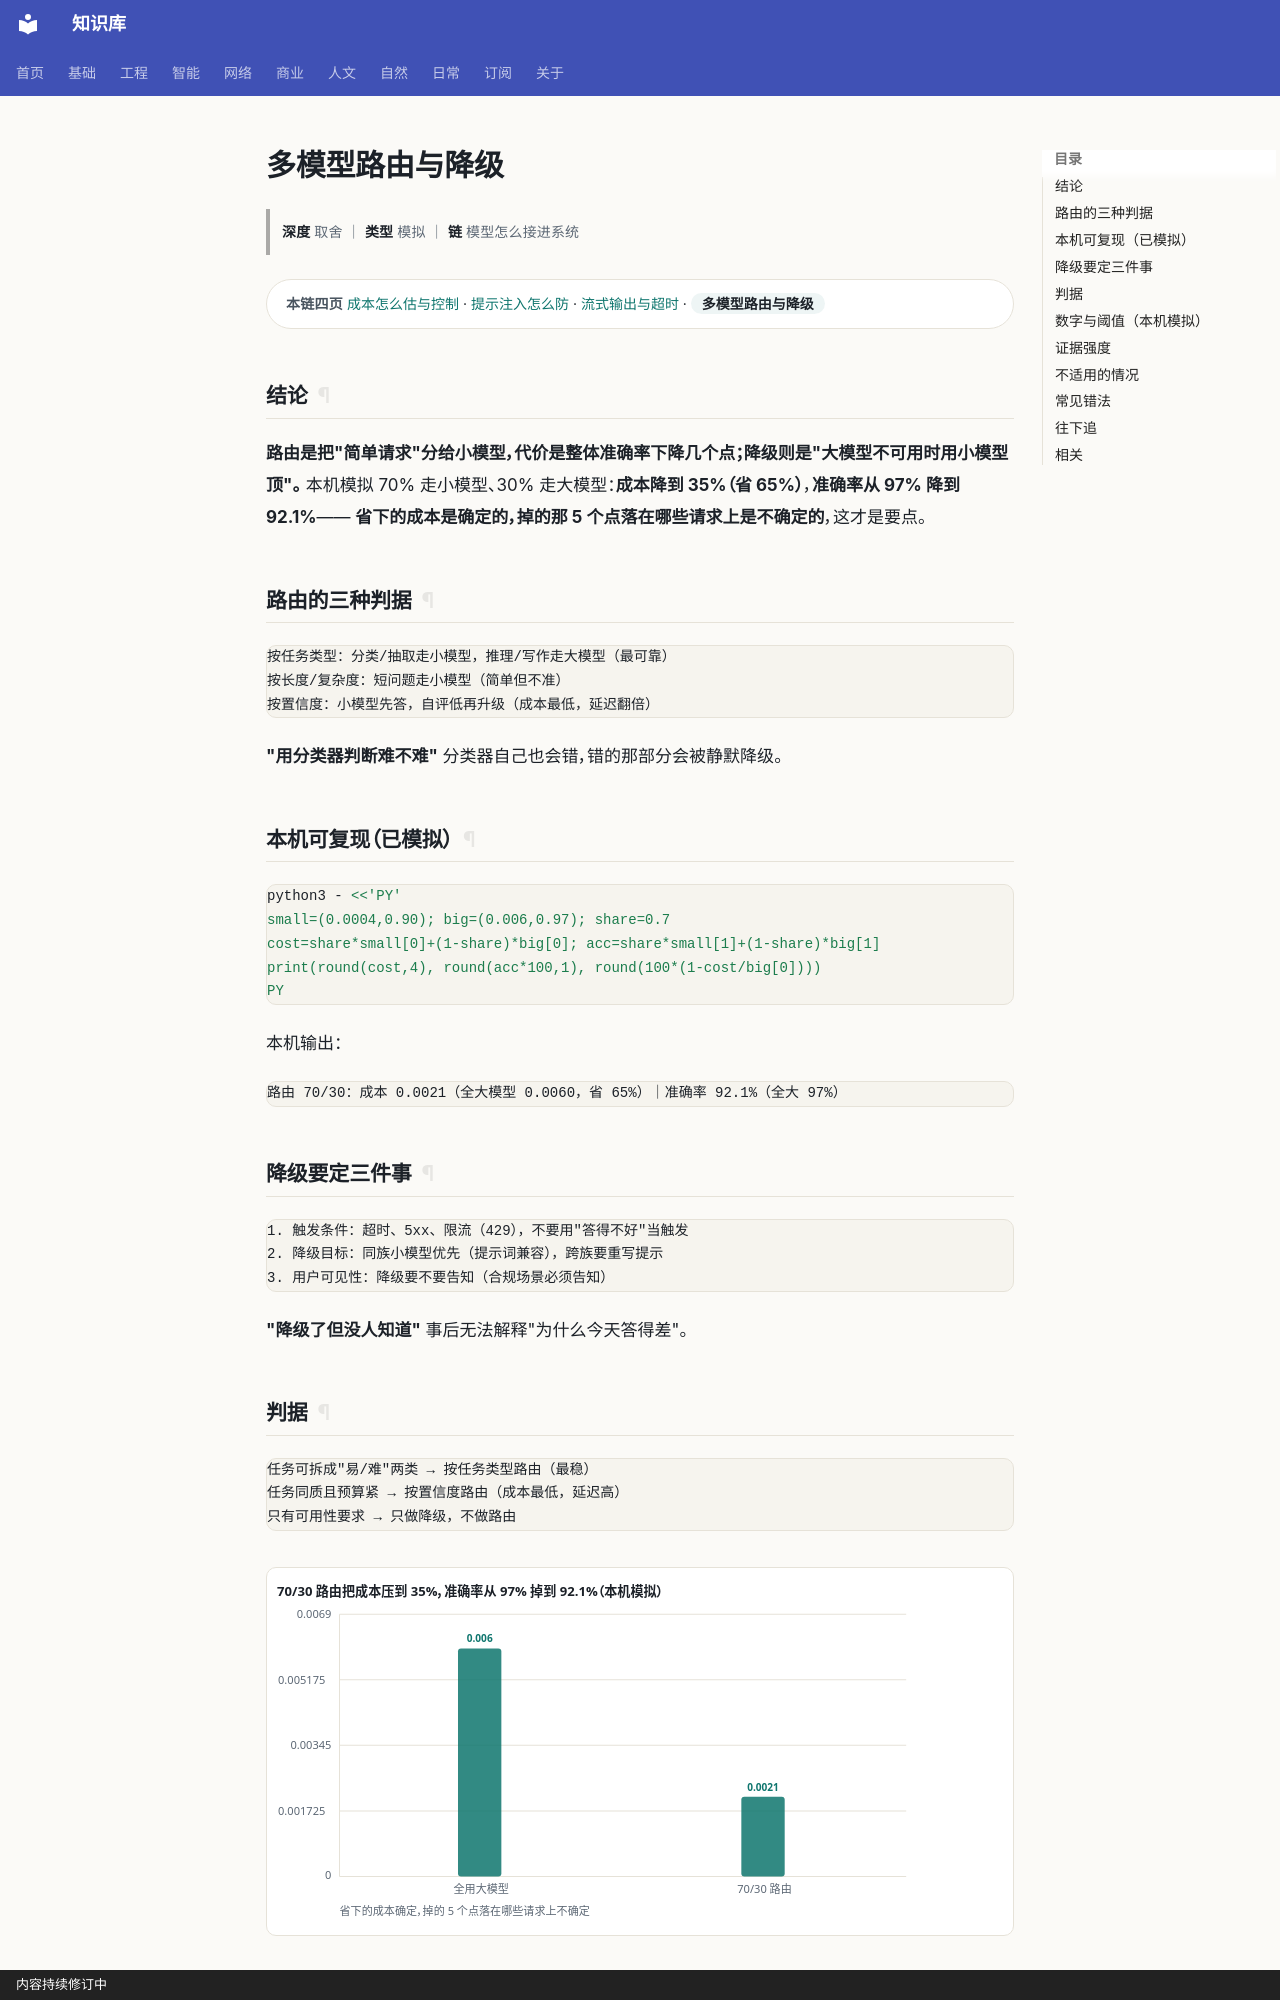

repository: gh503/kb · page: 智能/AI/多模型路由与降级/index.html · generator: mkdocs · copyright: 内容持续修订中

# 多模型路由与降级

> **深度** 取舍 ｜ **类型** 模拟 ｜ **链** 模型怎么接进系统

<div class="kb-chain" markdown>
<span class="kb-chain__label">本链四页</span> [成本怎么估与控制](成本怎么估与控制.md) · [提示注入怎么防](提示注入怎么防.md) · [流式输出与超时](流式输出与超时.md) · <span class="kb-chain__now">多模型路由与降级</span>
</div>

## 结论

**路由是把"简单请求"分给小模型，代价是整体准确率下降几个点；降级则是"大模型不可用时用小模型顶"。**
本机模拟 70% 走小模型、30% 走大模型：**成本降到 35%（省 65%）**，**准确率从 97% 降到 92.1%**——
**省下的成本是确定的，掉的那 5 个点落在哪些请求上是不确定的**，这才是要点。

## 路由的三种判据

```text
按任务类型：分类/抽取走小模型，推理/写作走大模型（最可靠）
按长度/复杂度：短问题走小模型（简单但不准）
按置信度：小模型先答，自评低再升级（成本最低，延迟翻倍）
```

**"用分类器判断难不难"** 分类器自己也会错，错的那部分会被静默降级。

## 本机可复现（已模拟）

```bash
python3 - <<'PY'
small=(0.0004,0.90); big=(0.006,0.97); share=0.7
cost=share*small[0]+(1-share)*big[0]; acc=share*small[1]+(1-share)*big[1]
print(round(cost,4), round(acc*100,1), round(100*(1-cost/big[0])))
PY
```

本机输出：

```text
路由 70/30：成本 0.0021（全大模型 0.0060，省 65%）｜准确率 92.1%（全大 97%）
```

## 降级要定三件事

```text
1. 触发条件：超时、5xx、限流（429），不要用"答得不好"当触发
2. 降级目标：同族小模型优先（提示词兼容），跨族要重写提示
3. 用户可见性：降级要不要告知（合规场景必须告知）
```

**"降级了但没人知道"** 事后无法解释"为什么今天答得差"。
